Run: headless pygame with SDL's dummy video driver; simulated clock (each Clock.tick advances the game by its frame time, no real sleeping); random seed 0; keys injected as events and as key.get_pressed() state; no mouse input.
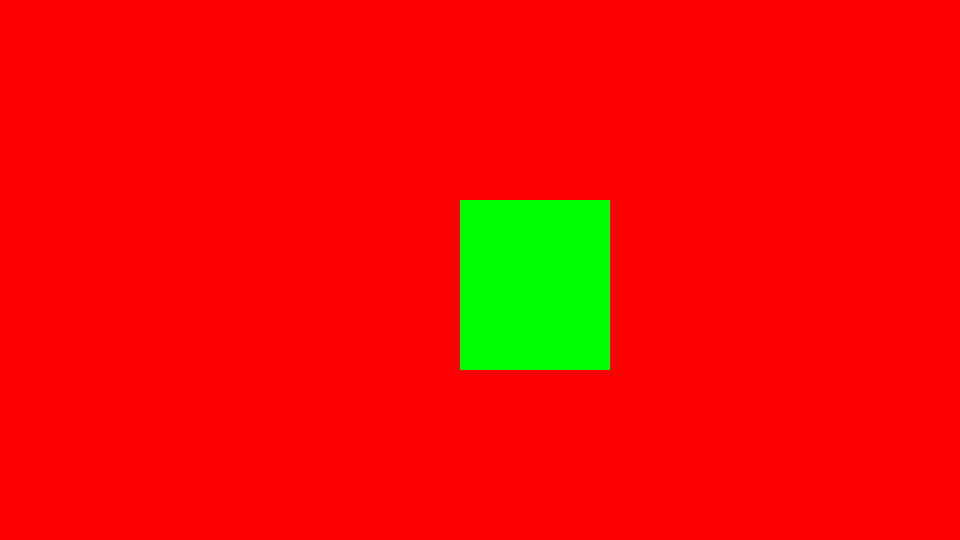
Frame 1 of 4 · flips 1–60 · no input
Frame 2 of 4 · flips 61–180 · tapped SPACE, RETURN · held RIGHT (→), D · screen unchanged from frame 1, image omitted
Frame 3 of 4 · flips 181–300 · held DOWN (↓), S · screen unchanged from frame 2, image omitted
Frame 4 of 4 · flips 301–420 · held LEFT (←), A, UP (↑), W · screen unchanged from frame 3, image omitted

The pygame program that drew these frames:

import pygame, time

pygame.init()

width = 960
height = 540

main_window = pygame.display.set_mode((width, height))
pygame.display.set_caption("Main Window!")
fps = pygame.time.Clock()
main_window.fill((255,0,0))
rectangle = pygame.Rect(460, 200, 150, 170)
pygame.draw.rect(main_window, (0, 255, 0), rectangle)


i = True

while i:
    pygame.display.update()#updates the pyame window
    for event in pygame.event.get(): #if the pygame window is exited - the loop breaks and the Quit() function is run
        if event.type == pygame.QUIT:
            i = False
